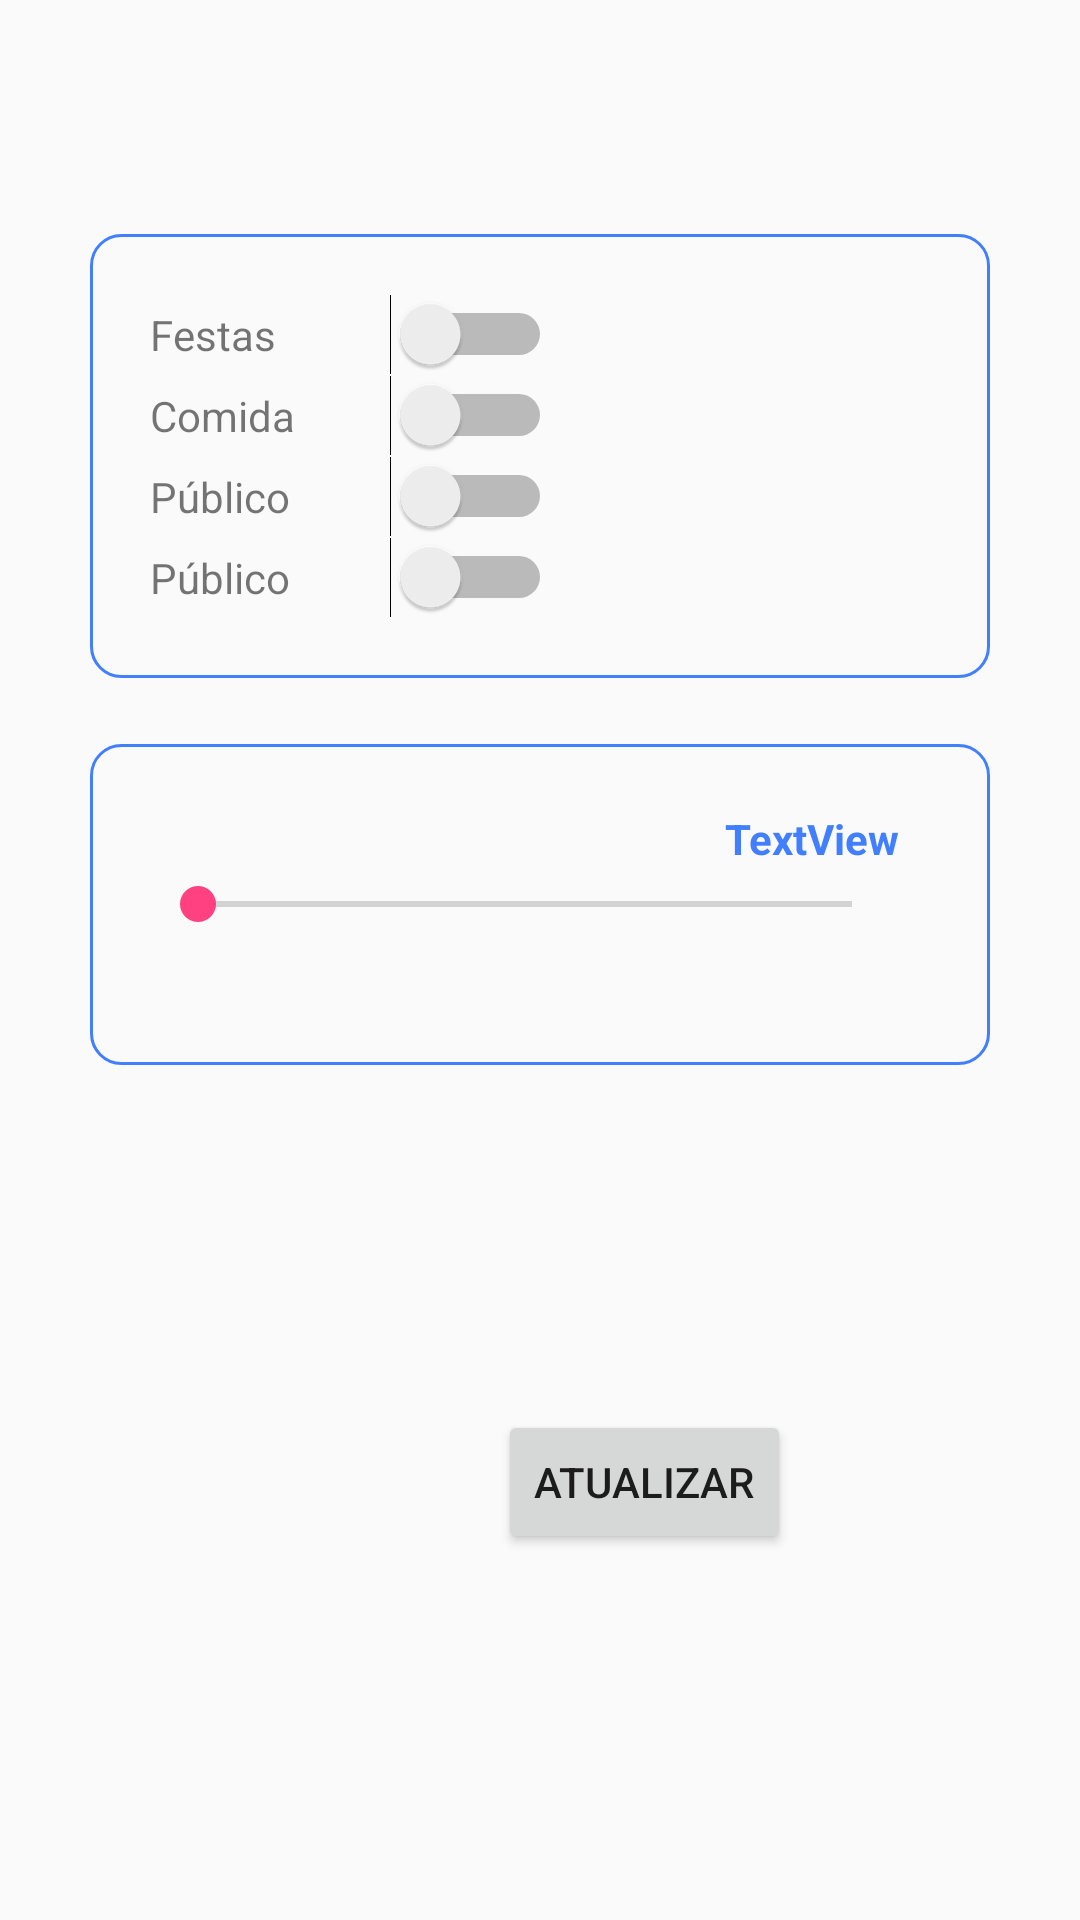

Layout XML and referenced resources for this Android screen:
<!-- AndroidManifest.xml: application theme AppTheme -->
<!-- res/layout/activity_config.xml -->
<?xml version="1.0" encoding="utf-8"?>
<RelativeLayout xmlns:android="http://schemas.android.com/apk/res/android"
    xmlns:app="http://schemas.android.com/apk/res-auto"
    xmlns:tools="http://schemas.android.com/tools"
    android:layout_width="match_parent"
    android:layout_height="match_parent"
    android:padding="30dp"
    tools:context=".Config">

    <LinearLayout
        android:layout_width="400dp"
        android:layout_height="wrap_content"
        android:layout_alignParentTop="true"
        android:layout_centerHorizontal="true"
        android:layout_marginTop="48dp"
        android:background="@drawable/my_border"
        android:gravity="center"
        android:orientation="vertical"
        android:padding="20dp">

        <LinearLayout
            android:layout_width="match_parent"
            android:layout_height="wrap_content"
            android:orientation="horizontal">

            <TextView
                android:id="@+id/tvs1"
                android:layout_width="80dp"
                android:layout_height="wrap_content"
                android:text="Festas" />

            <Switch

                android:id="@+id/switch1"
                android:layout_width="wrap_content"
                android:layout_height="wrap_content" />
        </LinearLayout>

        <LinearLayout
            android:layout_width="match_parent"
            android:layout_height="wrap_content"
            android:orientation="horizontal">

            <TextView
                android:id="@+id/tvs2"
                android:layout_width="80dp"
                android:layout_height="wrap_content"
                android:text="Comida" />




            <Switch
                android:id="@+id/switch2"
                android:layout_width="wrap_content"
                android:layout_height="wrap_content" />
        </LinearLayout>

        <LinearLayout
            android:layout_width="match_parent"
            android:layout_height="wrap_content"
            android:orientation="horizontal">
            <TextView
                android:id="@+id/tvs3"
                android:layout_width="80dp"
                android:layout_height="wrap_content"
                android:text="Público" />


            <Switch
                android:id="@+id/switch3"
                android:layout_width="wrap_content"
                android:layout_height="wrap_content" />
        </LinearLayout>

        <LinearLayout
            android:layout_width="match_parent"
            android:layout_height="wrap_content"
            android:orientation="horizontal">

            <TextView
                android:id="@+id/tvs4"
                android:layout_width="80dp"
                android:layout_height="wrap_content"
                android:text="Público" />



            <Switch
                android:id="@+id/switch4"
                android:layout_width="wrap_content"
                android:layout_height="wrap_content" />
        </LinearLayout>


    </LinearLayout>

    <RelativeLayout

        android:layout_width="400dp"
        android:layout_height="107dp"
        android:layout_alignParentTop="true"
        android:layout_centerHorizontal="true"
        android:layout_marginTop="218dp"
        android:background="@drawable/my_border"
        android:gravity="center"
        android:paddingLeft="20dp"
        android:paddingRight="30dp">

        <SeekBar
            android:id="@+id/seekBar3"
            android:layout_width="289dp"
            android:layout_height="63dp"
            android:layout_centerInParent="true"
            android:layout_weight="1" />

        <TextView
            android:textColor="@color/border_color"
            android:textStyle="bold"
            android:id="@+id/kmTxt"
            android:layout_width="wrap_content"
            android:layout_height="wrap_content"
            android:layout_alignEnd="@+id/seekBar3"
            android:layout_alignTop="@+id/seekBar3"
            android:text="TextView"
            android:layout_alignRight="@+id/seekBar3" />
    </RelativeLayout>

    <Button
        android:onClick="update"
        android:id="@+id/button"
        android:layout_width="wrap_content"
        android:layout_height="wrap_content"
        android:layout_alignParentStart="true"
        android:layout_alignParentLeft="true"
        android:layout_alignParentBottom="true"
        android:layout_marginStart="136dp"
        android:layout_marginLeft="136dp"
        android:layout_marginBottom="92dp"
        android:text="Atualizar" />

</RelativeLayout>
<!-- resources referenced by this layout -->
<resources>
  <color name="border_color">#417FFE</color>
  <!-- drawable my_border (drawable) -->
  <?xml version="1.0" encoding="utf-8"?>
  <selector xmlns:android="http://schemas.android.com/apk/res/android">
      <item android:state_pressed="false"
          android:state_focused="false">
          <shape android:shape="rectangle">
              
              <solid android:color="#00ffffff"/>
              
              <stroke android:color="@color/border_color" android:width="1dp"/>
              <corners android:radius="10dp"/>
          </shape>
      </item>
  
  </selector>
  <style name="AppTheme" parent="Base.Theme.AppCompat.Light">
          
          <item name="colorPrimary">@color/colorPrimary</item>
          <item name="colorPrimaryDark">@color/colorPrimaryDark</item>
          <item name="colorAccent">@color/colorAccent</item>
      </style>
  <color name="colorPrimary">#3F51B5</color>
  <color name="colorPrimaryDark">#303F9F</color>
  <color name="colorAccent">#FF4081</color>
</resources>
